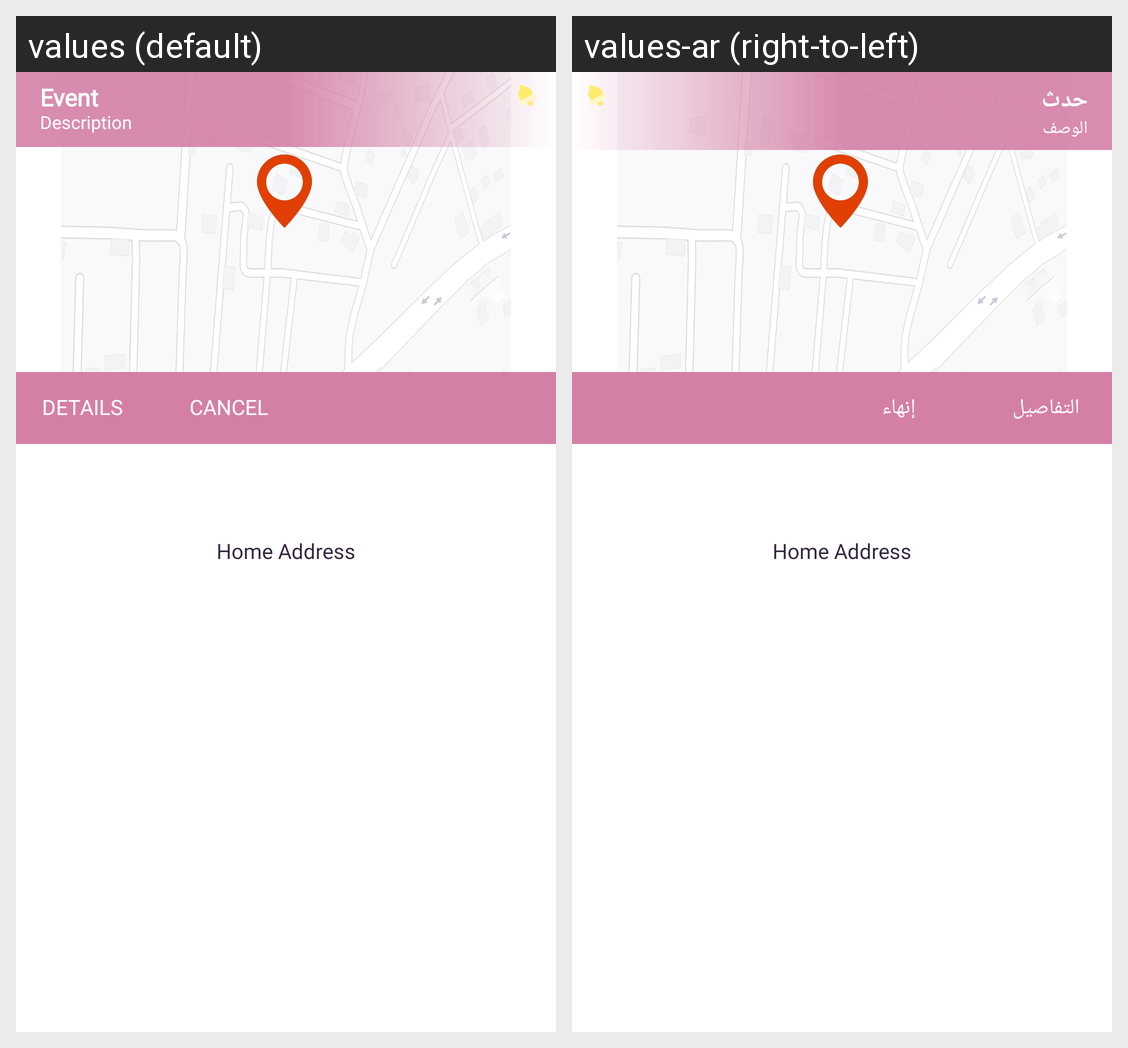

The Android screen above is rendered under two locales of the same app. Produce the string resources it draws, with the default and per-locale values.
Android screen res/layout/expnad_notification_item.xml rendered under 2 locales, left to right: values (default), values-ar (right-to-left). Device: Nexus 5 (rendered at 1080×1920; each locale shown at half size, 540×960, under a caption strip naming it); theme AppTheme.
Strings drawn on this screen, with the default value and each locale's value (text and hints the layout hard-codes, and strings that could not be matched under every locale, appear in the picture but are not listed):

event
  values: Event
  values-ar: حدث

description
  values: Description
  values-ar: الوصف

details
  values: Details
  values-ar: التفاصيل

cancel
  values: Cancel
  values-ar: إنهاء
